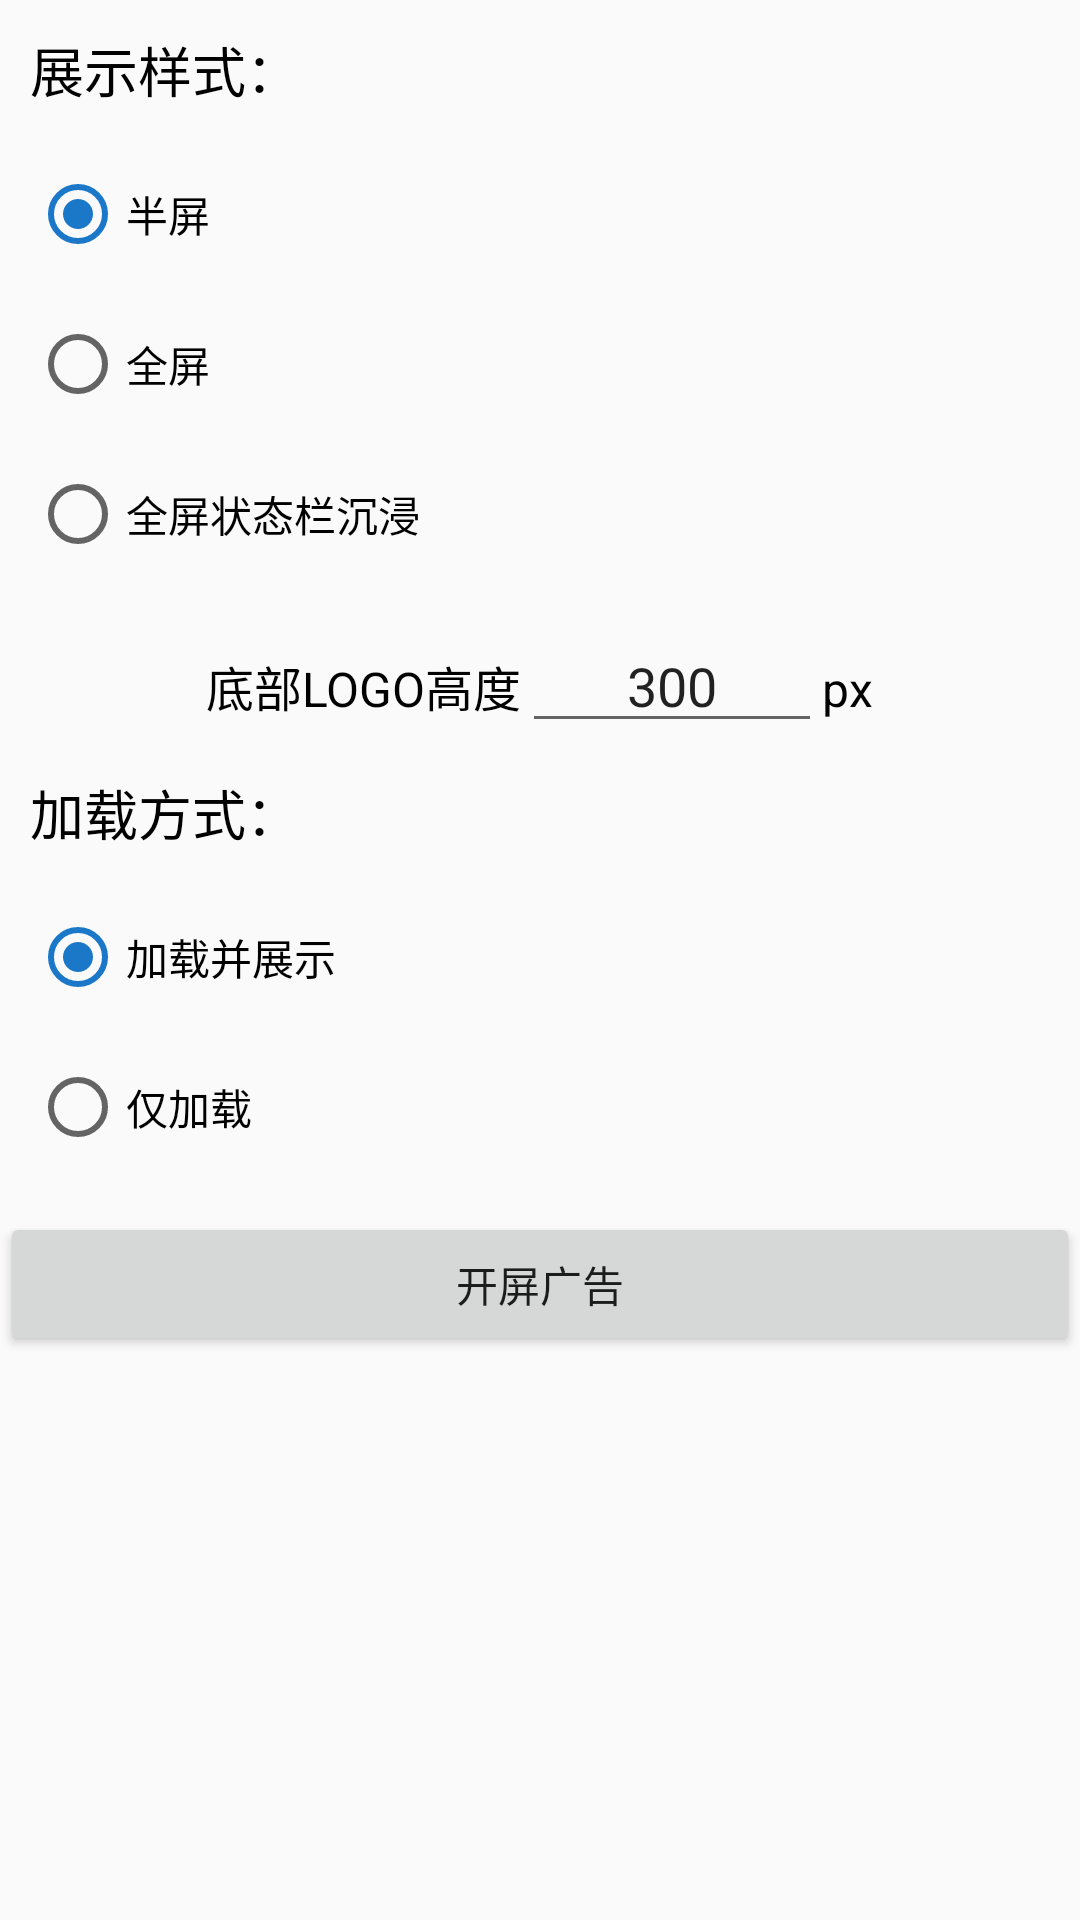

Reconstruct the res/layout file that produces this screen, plus the resources it refers to.
<!-- AndroidManifest.xml: application theme AppTheme -->
<!-- res/layout/activity_splash_setting.xml -->
<?xml version="1.0" encoding="utf-8"?>
<LinearLayout xmlns:android="http://schemas.android.com/apk/res/android"
    android:layout_width="match_parent"
    android:layout_height="match_parent"
    android:orientation="vertical">

    <TextView
        android:layout_width="wrap_content"
        android:layout_height="wrap_content"
        android:text="展示样式："
        android:textSize="18sp"
        android:textColor="#000"
        android:layout_marginTop="10dp"
        android:layout_marginLeft="10dp"/>

    <RadioGroup
        android:id="@+id/rgDisplayStyle"
        android:layout_width="match_parent"
        android:layout_height="wrap_content"
        android:padding="10dp">

        <RadioButton
            android:id="@+id/rbHalf"
            android:layout_width="match_parent"
            android:layout_height="50dp"
            android:text="半屏"
            android:checked="true"/>

        <RadioButton
            android:id="@+id/rbFullScreen"
            android:layout_width="match_parent"
            android:layout_height="50dp"
            android:text="全屏"/>

        <RadioButton
            android:id="@+id/rbImmersiveAndFullScreen"
            android:layout_width="match_parent"
            android:layout_height="50dp"
            android:text="全屏状态栏沉浸"/>

    </RadioGroup>

    <LinearLayout
        android:id="@+id/llHalfEnterLogoHeightSize"
        android:layout_width="match_parent"
        android:layout_height="wrap_content"
        android:orientation="horizontal"
        android:gravity="center_horizontal">

        <TextView
            android:layout_width="wrap_content"
            android:layout_height="wrap_content"
            android:text="底部LOGO高度"
            android:textSize="16sp"
            android:textColor="#000000"/>

        <EditText
            android:id="@+id/etLogoHeight"
            android:layout_width="100dp"
            android:layout_height="wrap_content"
            android:gravity="center"
            android:inputType="number"
            android:text="300"/>

        <TextView
            android:layout_width="wrap_content"
            android:layout_height="wrap_content"
            android:text="px"
            android:textSize="16sp"
            android:textColor="#000000"/>
    </LinearLayout>

    <TextView
        android:layout_width="wrap_content"
        android:layout_height="wrap_content"
        android:text="加载方式："
        android:textSize="18sp"
        android:textColor="#000"
        android:layout_marginTop="10dp"
        android:layout_marginLeft="10dp"/>

    <RadioGroup
        android:id="@+id/rgLoadType"
        android:layout_width="match_parent"
        android:layout_height="wrap_content"
        android:padding="10dp">

        <RadioButton
            android:id="@+id/loadAndShow"
            android:layout_width="match_parent"
            android:layout_height="50dp"
            android:text="加载并展示"
            android:checked="true"/>

        <RadioButton
            android:id="@+id/loadOnly"
            android:layout_width="match_parent"
            android:layout_height="50dp"
            android:text="仅加载"/>

    </RadioGroup>

    <Button
        android:id="@+id/btnLoadSplashAd"
        android:layout_width="match_parent"
        android:layout_height="wrap_content"
        android:text="开屏广告"/>

</LinearLayout>
<!-- resources referenced by this layout -->
<resources>
  <style name="AppTheme" parent="Theme.AppCompat.Light.DarkActionBar">
          
          <item name="colorPrimary">@color/colorPrimary</item>
          <item name="colorPrimaryDark">@color/colorPrimaryDark</item>
          <item name="colorAccent">@color/colorAccent</item>
      </style>
  <color name="colorPrimary">#1b78c8</color>
  <color name="colorPrimaryDark">#1b78c8</color>
  <color name="colorAccent">#1b78c8</color>
</resources>
